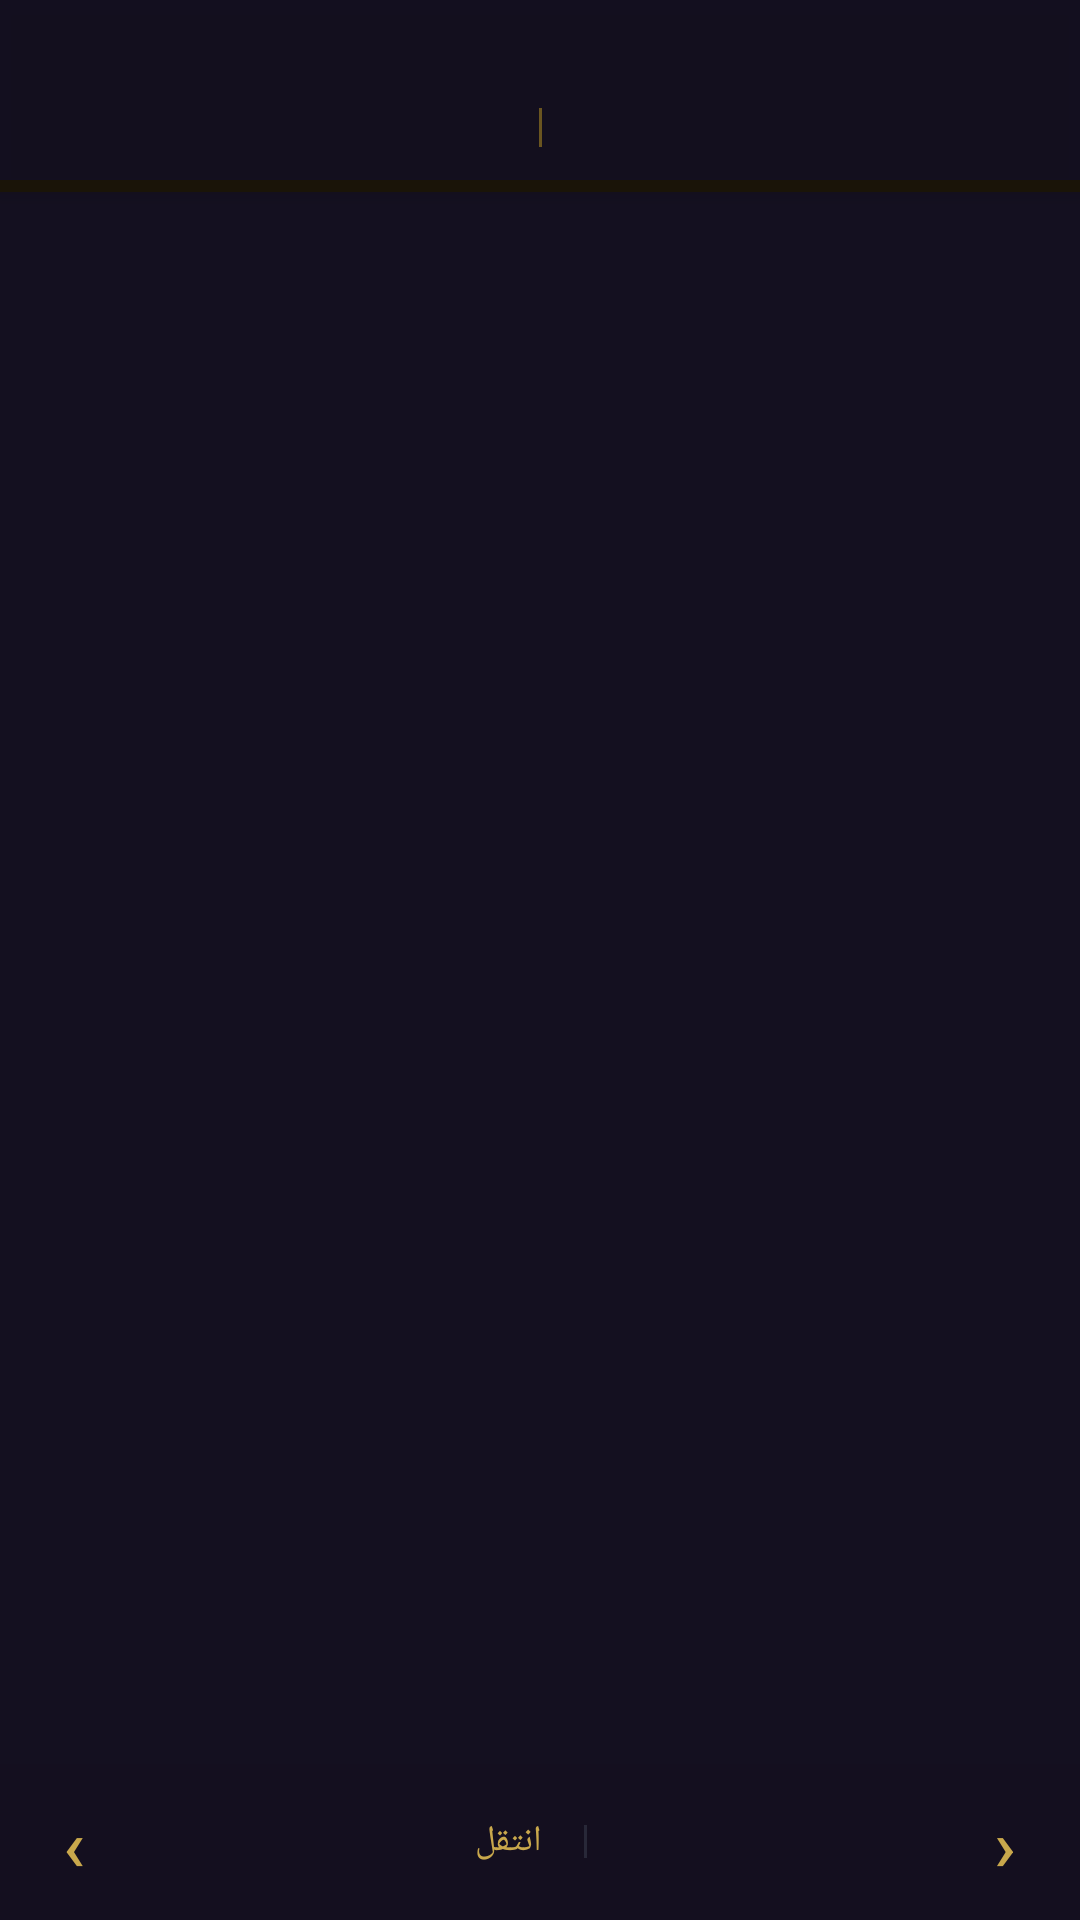

Write the Android layout XML for this screen, with the resource values it uses.
<!-- AndroidManifest.xml: application theme Theme.QuranBuilder -->
<!-- res/layout/fragment_mushaf.xml -->
<?xml version="1.0" encoding="utf-8"?>
<FrameLayout
    xmlns:android="http://schemas.android.com/apk/res/android"
    xmlns:app="http://schemas.android.com/apk/res-auto"
    android:layout_width="match_parent"
    android:layout_height="match_parent"
    android:background="#141020">

    
    <androidx.viewpager2.widget.ViewPager2
        android:id="@+id/viewPager"
        android:layout_width="match_parent"
        android:layout_height="match_parent"
        android:paddingTop="74dp"
        android:paddingBottom="52dp"
        android:clipToPadding="false" />

    
    
    
    
    
    <LinearLayout
        android:id="@+id/mushafTopBar"
        android:layout_width="match_parent"
        android:layout_height="wrap_content"
        android:orientation="vertical"
        android:background="#DD141020"
        android:elevation="4dp">

        <LinearLayout
            android:layout_width="match_parent"
            android:layout_height="wrap_content"
            android:orientation="horizontal"
            android:layoutDirection="rtl"
            android:gravity="center_vertical"
            android:paddingTop="34dp"
            android:paddingBottom="9dp"
            android:paddingHorizontal="20dp">

            
            <TextView
                android:id="@+id/tvTopSurahNames"
                android:layout_width="0dp"
                android:layout_height="wrap_content"
                android:layout_weight="1"
                android:textColor="#C9A84C"
                android:textSize="13sp"
                android:fontFamily="serif"
                android:gravity="end"
                android:maxLines="1"
                android:ellipsize="end" />

            <View
                android:layout_width="1dp"
                android:layout_height="13dp"
                android:layout_marginHorizontal="14dp"
                android:background="#6A5520" />

            
            <TextView
                android:id="@+id/tvTopJuzName"
                android:layout_width="0dp"
                android:layout_height="wrap_content"
                android:layout_weight="1"
                android:textColor="#C9A84C"
                android:textSize="13sp"
                android:fontFamily="serif"
                android:gravity="start"
                android:maxLines="1"
                android:ellipsize="end" />

        </LinearLayout>

        
        <com.google.android.material.progressindicator.LinearProgressIndicator
            android:id="@+id/mushafTopProgress"
            android:layout_width="match_parent"
            android:layout_height="2dp"
            app:trackCornerRadius="0dp"
            app:indicatorColor="#C9A84C"
            app:trackColor="#1A1408"
            android:progress="0" />

    </LinearLayout>

    
    
    
    <LinearLayout
        android:id="@+id/mushafBottomBar"
        android:layout_width="match_parent"
        android:layout_height="52dp"
        android:layout_gravity="bottom"
        android:orientation="horizontal"
        android:layoutDirection="rtl"
        android:gravity="center_vertical"
        android:background="#DD141020"
        android:paddingHorizontal="4dp">

        
        <com.google.android.material.button.MaterialButton
            android:id="@+id/btnMushafPrev"
            android:layout_width="wrap_content"
            android:layout_height="wrap_content"
            android:text="‹"
            android:textSize="24sp"
            style="@style/Widget.MaterialComponents.Button.TextButton"
            android:textColor="#C9A84C"
            android:minWidth="0dp"
            android:paddingHorizontal="16dp" />

        
        <LinearLayout
            android:layout_width="0dp"
            android:layout_height="wrap_content"
            android:layout_weight="1"
            android:orientation="horizontal"
            android:gravity="center">

            <TextView
                android:id="@+id/tvMushafPageNum"
                android:layout_width="wrap_content"
                android:layout_height="wrap_content"
                android:textColor="#50546A"
                android:textSize="12sp" />

            <View
                android:layout_width="1dp"
                android:layout_height="11dp"
                android:layout_marginHorizontal="10dp"
                android:background="#282838" />

            <TextView
                android:id="@+id/btnMushafJump"
                android:layout_width="wrap_content"
                android:layout_height="wrap_content"
                android:text="انتقل"
                android:textColor="#C9A84C"
                android:textSize="12sp"
                android:fontFamily="serif"
                android:paddingHorizontal="4dp" />

        </LinearLayout>

        
        <com.google.android.material.button.MaterialButton
            android:id="@+id/btnMushafNext"
            android:layout_width="wrap_content"
            android:layout_height="wrap_content"
            android:text="›"
            android:textSize="24sp"
            style="@style/Widget.MaterialComponents.Button.TextButton"
            android:textColor="#C9A84C"
            android:minWidth="0dp"
            android:paddingHorizontal="16dp" />

    </LinearLayout>

    
    <LinearLayout
        android:id="@+id/tvMushafEmpty"
        android:layout_width="match_parent"
        android:layout_height="match_parent"
        android:orientation="vertical"
        android:gravity="center"
        android:visibility="gone">

        <TextView
            android:layout_width="wrap_content"
            android:layout_height="wrap_content"
            android:text="﴿ المصحف فارغ ﴾"
            android:textColor="#6A5520"
            android:textSize="22sp"
            android:fontFamily="serif" />

        <TextView
            android:layout_width="wrap_content"
            android:layout_height="wrap_content"
            android:layout_marginTop="14dp"
            android:text="أضف سوراً وآيات من تبويب الإضافة"
            android:textColor="#404060"
            android:textSize="14sp"
            android:gravity="center" />

    </LinearLayout>

</FrameLayout>
<!-- resources referenced by this layout -->
<resources>
  <style name="Theme.QuranBuilder" parent="Theme.MaterialComponents.DayNight.NoActionBar">
          <item name="colorPrimary">@color/gold_primary</item>
          <item name="colorPrimaryVariant">@color/gold_dim</item>
          <item name="colorOnPrimary">@color/bg_primary</item>
          <item name="colorSecondary">@color/green_accent</item>
          <item name="colorOnSecondary">@color/bg_primary</item>
          <item name="android:colorBackground">@color/bg_primary</item>
          <item name="colorSurface">@color/bg_surface</item>
          <item name="colorOnSurface">@color/text_primary</item>
          <item name="android:windowLightStatusBar">false</item>
          <item name="android:statusBarColor">@color/bg_surface</item>
          <item name="android:navigationBarColor">@color/bg_surface</item>
          <item name="android:textColorPrimary">@color/text_primary</item>
          <item name="android:textColorSecondary">@color/text_secondary</item>
          <item name="materialAlertDialogTheme">@style/ThemeOverlay.App.MaterialAlertDialog</item>
      </style>
  <color name="gold_primary">#C9A84C</color>
  <color name="gold_dim">#7A6530</color>
  <color name="bg_primary">#0D0F18</color>
  <color name="green_accent">#4ADE80</color>
  <color name="bg_surface">#141720</color>
  <color name="text_primary">#EEE8D5</color>
  <color name="text_secondary">#8B8FA8</color>
  <style name="ThemeOverlay.App.MaterialAlertDialog" parent="ThemeOverlay.MaterialComponents.MaterialAlertDialog">
          <item name="android:background">@color/bg_card</item>
          <item name="colorOnSurface">@color/text_primary</item>
          <item name="buttonBarPositiveButtonStyle">@style/PositiveButtonStyle</item>
      </style>
  <color name="bg_card">#1A1E2E</color>
  <style name="PositiveButtonStyle" parent="Widget.MaterialComponents.Button.TextButton.Dialog">
          <item name="android:textColor">#EF4444</item>
      </style>
</resources>
